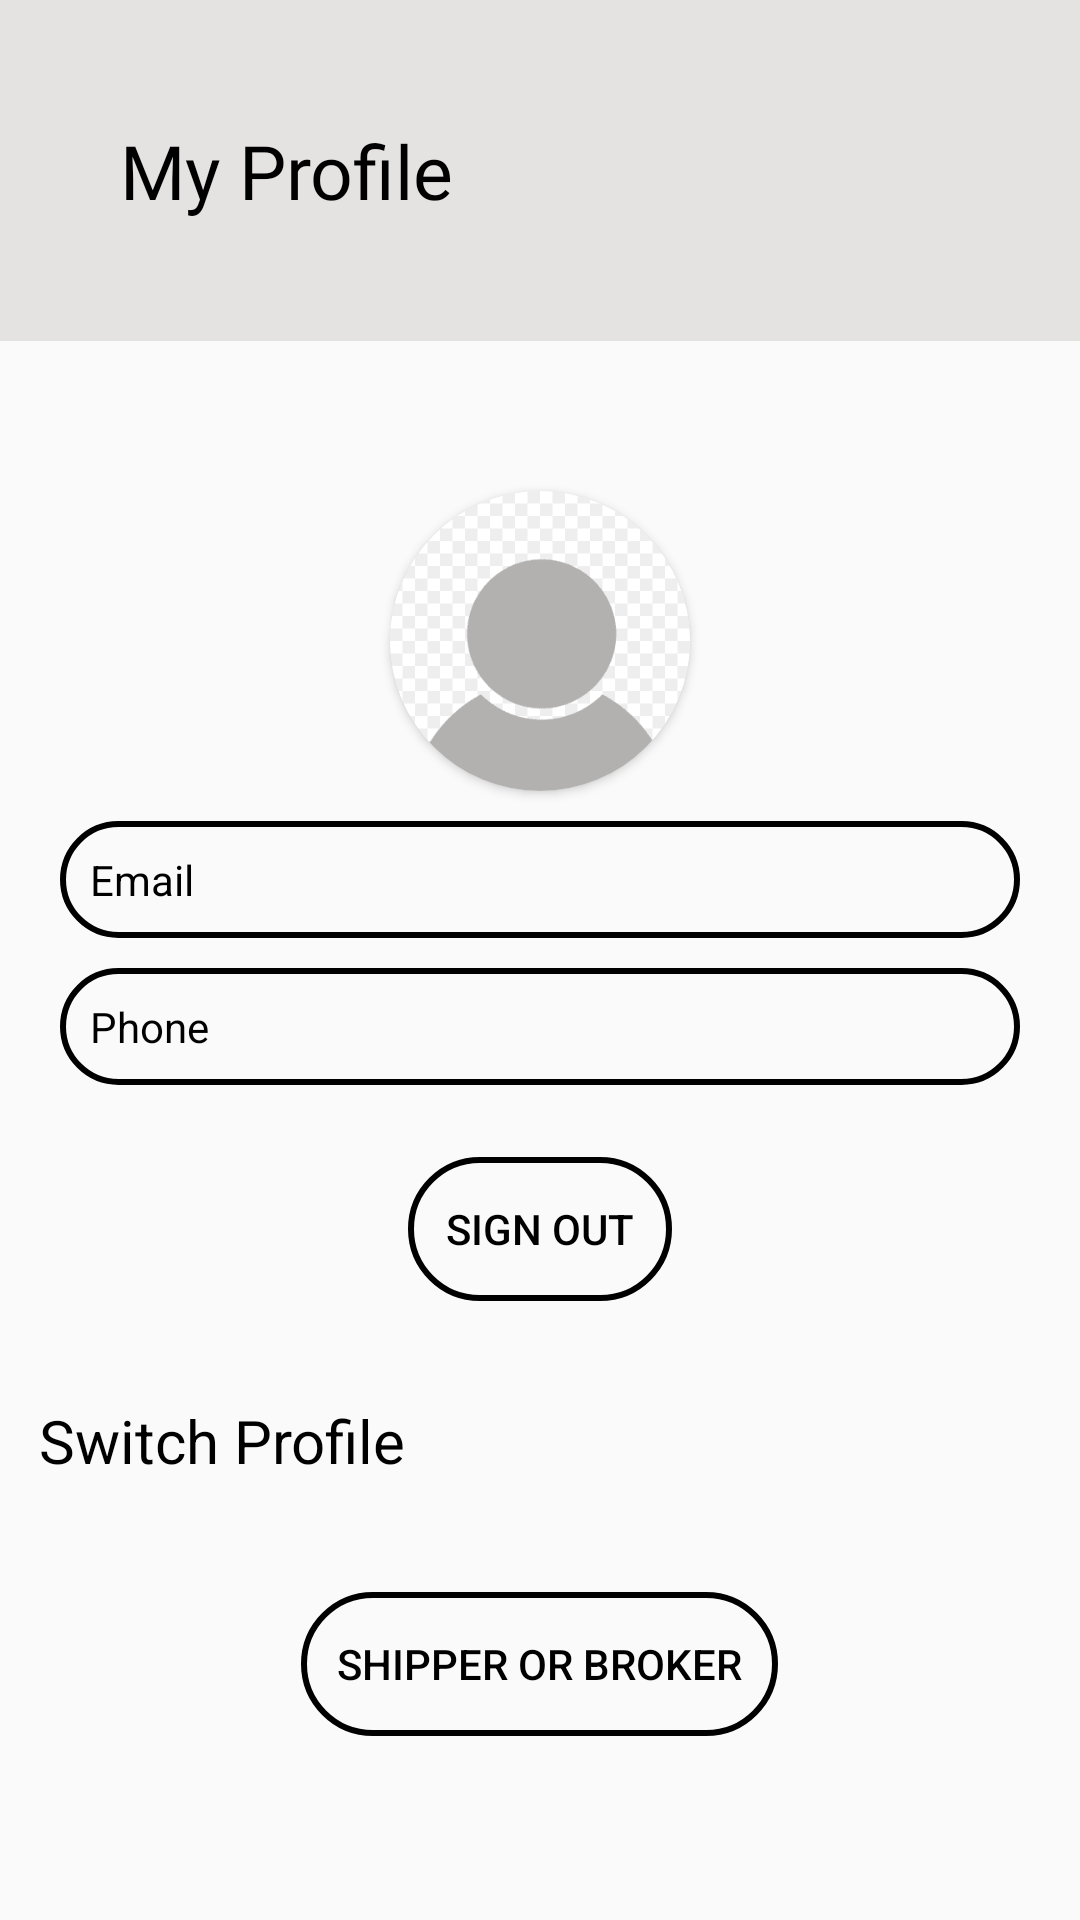

Produce the Android XML layout that renders to this screen, including the resource entries it uses.
<!-- AndroidManifest.xml: application theme Theme.Truckers -->
<!-- res/layout/fragment_profile.xml -->
<?xml version="1.0" encoding="utf-8"?>
<LinearLayout xmlns:android="http://schemas.android.com/apk/res/android"
    xmlns:tools="http://schemas.android.com/tools"
    android:layout_width="match_parent"
    android:layout_height="match_parent"
    xmlns:app="http://schemas.android.com/apk/res-auto"
    android:orientation="vertical"
    tools:context=".Profile">

    <TextView
        android:layout_width="match_parent"
        android:layout_height="wrap_content"
        android:textSize="25dp"
        android:background="@color/gray"
        android:fontFamily="@font/robotoitalic"
        android:padding="40dp"

        android:textColor="@color/black"
        android:text="My Profile" />
    <LinearLayout
        android:layout_width="match_parent"
        android:layout_height="wrap_content"
        android:padding="20dp"
        android:orientation="vertical">




        <androidx.cardview.widget.CardView
            android:layout_marginTop="30dp"
            android:layout_width="100dp"
            android:layout_height="100dp"
            android:layout_gravity="center"

            app:cardCornerRadius="230dp">

            <FrameLayout
                android:layout_width="match_parent"

                android:layout_height="match_parent">

                
                <ImageView
                    android:id="@+id/imageView"
                    android:layout_width="match_parent"
                    android:layout_height="match_parent"
                    android:src="@drawable/defaultprofileimg"
                    android:scaleType="centerCrop"

                    android:contentDescription="Profile Image" />

                
                <ImageView
                    android:id="@+id/editIcon"
                    android:layout_width="30dp"
                    android:layout_height="30dp"
                    android:layout_gravity="bottom|end"
                    android:layout_margin="8dp"
                    android:src="@drawable/baseline_edit_24"
                    android:contentDescription="Edit Image"
                    android:background="?attr/selectableItemBackgroundBorderless"
                    android:padding="4dp"
                    android:clickable="true"
                    android:focusable="true" />
            </FrameLayout>
        </androidx.cardview.widget.CardView>


        <TextView
            android:layout_width="match_parent"
            android:layout_height="wrap_content"
            android:layout_marginTop="10dp"
            android:id="@+id/email"
            android:hint="Email"
            android:textColor="@color/black"
            android:textColorHint="@color/black"
            android:padding="10dp"
            android:background="@drawable/rectangleshape"
            />

        <TextView
            android:layout_width="match_parent"
            android:layout_height="wrap_content"
            android:layout_marginTop="10dp"
            android:id="@+id/phone"
            android:hint="Phone"
            android:textColorHint="@color/black"
            android:textColor="@color/black"
            android:padding="10dp"
            android:background="@drawable/rectangleshape"
            />
        <Button
            android:id="@+id/signout"
            android:layout_width="wrap_content"
            android:layout_height="wrap_content"
            android:text="Sign Out"
            android:layout_marginTop="24dp"
            android:background="@drawable/rectangleshape"
            android:textColor="@color/black"
            android:layout_gravity="center"
            android:gravity="center"
            android:padding="12dp" />

    </LinearLayout>
    <TextView
        android:layout_width="match_parent"
        android:layout_height="wrap_content"
        android:text="Switch Profile"
        android:padding="13dp"
        android:textColor="@color/black"
        android:textSize="20dp"
        />
    <Button
        android:id="@+id/Shipper_Broker"
        android:layout_width="wrap_content"
        android:layout_height="wrap_content"
        android:text="Shipper or Broker"
        android:layout_marginTop="24dp"
        android:background="@drawable/rectangleshape"
        android:textColor="@color/black"
        android:layout_gravity="center"
        android:gravity="center"
        android:padding="12dp" />

</LinearLayout>
<!-- resources referenced by this layout -->
<resources>
  <color name="black">#FF000000</color>
  <color name="gray">#EFE4E0E0</color>
  <!-- drawable defaultprofileimg: png bitmap (drawable, 8437 bytes) -->
  <!-- drawable rectangleshape (drawable) -->
  <?xml version="1.0" encoding="utf-8"?>
  <selector xmlns:android="http://schemas.android.com/apk/res/android">
      <item>
          <shape android:shape="rectangle">
              <corners android:radius="50dp"/>
  
  
              <stroke android:width="2dp" android:color="#000000" />
          </shape>
      </item>
  
  </selector>
  <style name="Theme.Truckers" parent="Base.Theme.Truckers" />
  <style name="Base.Theme.Truckers" parent="Theme.AppCompat.DayNight.NoActionBar">
          
          
      </style>
</resources>
